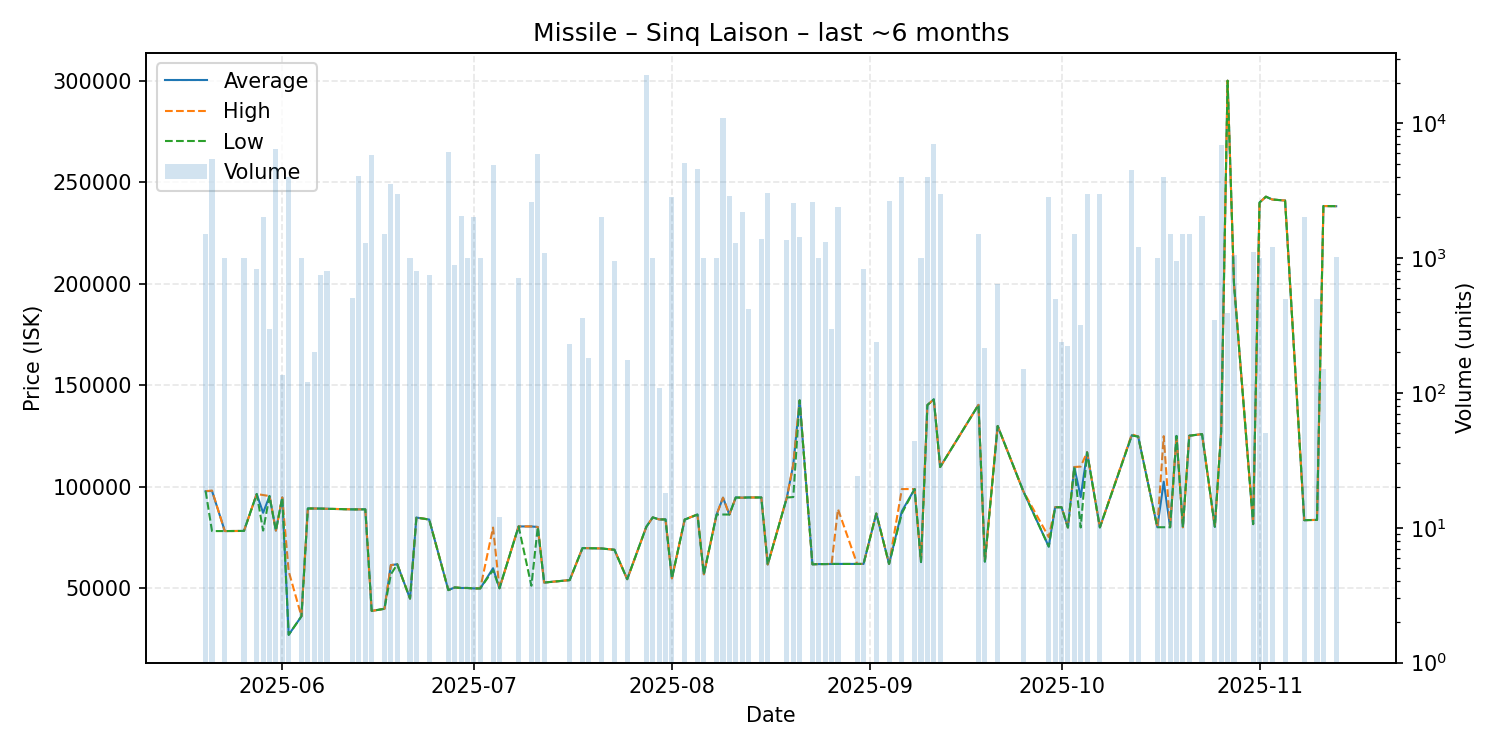

Values plotted in this chart, from the file beside it:
date, average, highest, lowest, order_count, volume
2025-05-20, 97910, 97910, 97910, 2, 1500
2025-05-21, 98000, 98200, 78250, 6, 5428
2025-05-23, 78260, 78260, 78260, 1, 1000
2025-05-26, 78330, 78330, 78330, 1, 1000
2025-05-28, 96500, 96500, 96500, 3, 830
2025-05-29, 87245, 96000, 78490, 2, 2000
2025-05-30, 95500, 95500, 95500, 1, 300
2025-05-31, 78490, 78490, 78490, 10, 6479
2025-06-01, 94820, 94820, 94820, 1, 136
2025-06-02, 27190, 58500, 27150, 4, 3984
2025-06-04, 36300, 36300, 36300, 1, 1000
2025-06-05, 89380, 89380, 89380, 2, 121
2025-06-06, 89370, 89370, 89370, 1, 200
2025-06-07, 89330, 89330, 89330, 1, 750
2025-06-08, 89230, 89230, 89230, 2, 800
2025-06-12, 88940, 88940, 88940, 3, 508
2025-06-13, 88950, 88950, 88950, 5, 4090
2025-06-14, 88950, 88950, 88950, 2, 1300
2025-06-15, 38930, 38930, 38930, 10, 5850
2025-06-17, 40010, 40010, 40010, 2, 1500
2025-06-18, 61490, 61500, 56960, 10, 3524
2025-06-19, 61920, 61920, 61900, 7, 3000
2025-06-21, 45010, 45010, 45010, 3, 1000
2025-06-22, 84910, 84910, 84910, 1, 800
2025-06-24, 83940, 83940, 83940, 2, 750
2025-06-27, 49190, 49190, 49190, 9, 6073
2025-06-28, 50500, 50500, 50500, 4, 882
2025-06-29, 50240, 50240, 50240, 9, 2054
2025-06-30, 50240, 50240, 50240, 1, 1000
2025-07-01, 50025, 50050, 50000, 5, 2000
2025-07-02, 50040, 50040, 50040, 1, 1000
2025-07-04, 59960, 79990, 59000, 7, 4876
2025-07-05, 50100, 50100, 50100, 1, 12
2025-07-08, 80550, 80550, 80540, 6, 708
2025-07-10, 80530, 80540, 51340, 4, 2590
2025-07-11, 80270, 80270, 80270, 5, 5866
2025-07-12, 52910, 52910, 52910, 2, 1096
2025-07-16, 54120, 54120, 54120, 2, 232
2025-07-18, 69870, 69870, 69870, 2, 361
2025-07-19, 69830, 69830, 69830, 1, 180
2025-07-21, 69690, 69690, 69690, 5, 2000
2025-07-23, 69050, 69050, 69050, 8, 950
2025-07-25, 54570, 54570, 54570, 1, 174
2025-07-28, 80380, 80380, 80380, 28, 22722
2025-07-29, 84990, 84990, 84990, 3, 1001
2025-07-30, 84000, 84000, 84000, 1, 108
2025-07-31, 84000, 84000, 84000, 1, 18
2025-08-01, 55010, 55010, 55010, 5, 2824
2025-08-03, 83900, 84000, 83890, 5, 5090
2025-08-05, 86410, 86410, 86410, 4, 4600
2025-08-06, 56990, 56990, 56990, 2, 1000
2025-08-08, 86410, 86410, 86410, 2, 1000
2025-08-09, 94690, 94690, 86410, 13, 11000
2025-08-10, 86410, 86410, 86410, 4, 2894
2025-08-11, 94800, 94800, 94800, 4, 1286
2025-08-12, 94700, 94700, 94700, 6, 2187
2025-08-13, 94810, 94810, 94810, 2, 416
2025-08-15, 94800, 94800, 94800, 7, 1377
2025-08-16, 61790, 61790, 61790, 9, 3053
2025-08-19, 94780, 94780, 94780, 3, 1365
... 51 more rows
